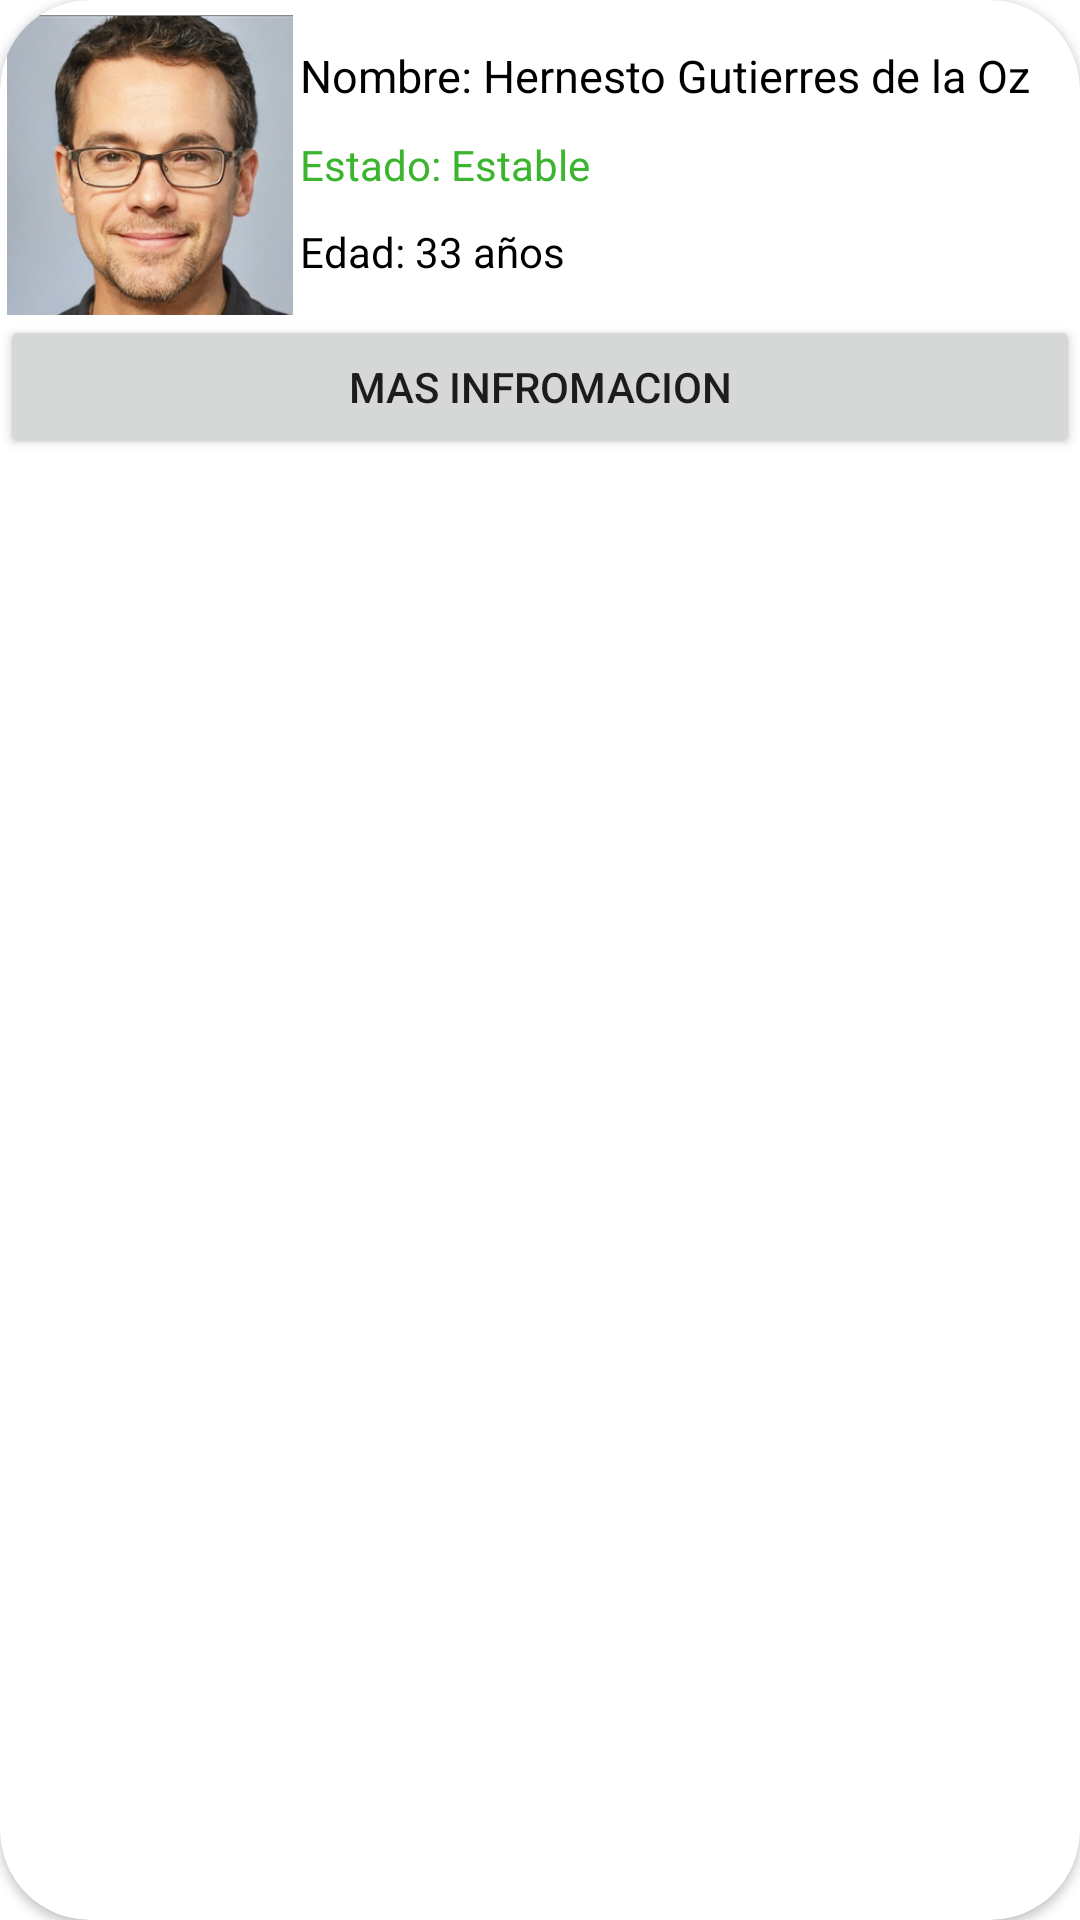

The Android layout XML behind this screen, and the referenced resources:
<!-- AndroidManifest.xml: application theme Theme.OXYCARE -->
<!-- res/layout/patient_card.xml -->
<?xml version="1.0" encoding="utf-8"?>
<androidx.cardview.widget.CardView xmlns:android="http://schemas.android.com/apk/res/android"
    android:layout_width="match_parent"
    android:layout_height="wrap_content"
    xmlns:app="http://schemas.android.com/apk/res-auto"
    app:cardCornerRadius="30dp"
    android:layout_gravity="center">
    <LinearLayout
        android:layout_width="match_parent"
        android:layout_height="wrap_content"
        android:orientation="vertical">
        <LinearLayout
            android:layout_width="match_parent"
            android:layout_height="wrap_content"
            android:orientation="horizontal"
            android:layout_marginTop="5dp">
            <ImageView
                android:id="@+id/imagenPaciente"
                android:layout_width="100dp"
                android:layout_height="100dp"
                android:src="@drawable/paciente1"/>
            <LinearLayout
                android:layout_width="match_parent"
                android:layout_height="wrap_content"
                android:orientation="vertical">
                <TextView
                    android:id="@+id/nombrePaciente"
                    android:layout_marginTop="10dp"
                    android:layout_width="match_parent"
                    android:layout_height="wrap_content"
                    android:textSize="15sp"
                    android:textColor="@color/black"
                    android:text="Nombre: Hernesto Gutierres de la Oz"/>
                <TextView
                    android:id="@+id/estadoPaciente"
                    android:layout_marginTop="10dp"
                    android:layout_width="match_parent"
                    android:layout_height="wrap_content"
                    android:text="Estado: Estable"
                    android:textColor="#3BB52D"/>
                <TextView
                    android:id="@+id/edadPaciente"
                    android:layout_marginTop="10dp"
                    android:layout_width="match_parent"
                    android:layout_height="wrap_content"
                    android:text="Edad: 33 años"
                    android:textColor="@color/black"/>
            </LinearLayout>
        </LinearLayout>
        <Button
            android:id="@+id/btnMasInfo"
            android:padding="0dp"
            android:layout_width="match_parent"
            android:layout_height="match_parent"
            android:text="Mas infromacion"/>

    </LinearLayout>


</androidx.cardview.widget.CardView>
<!-- resources referenced by this layout -->
<resources>
  <!-- drawable paciente1: png bitmap (drawable, 182286 bytes) -->
  <style name="Theme.OXYCARE" parent="Theme.MaterialComponents.DayNight.NoActionBar">
          
          <item name="colorPrimary">@color/purple_500</item>
          <item name="colorPrimaryVariant">@color/purple_700</item>
          <item name="colorOnPrimary">@color/white</item>
          
          <item name="colorSecondary">@color/teal_200</item>
          <item name="colorSecondaryVariant">@color/teal_700</item>
          <item name="colorOnSecondary">@color/black</item>
          
          <item name="android:statusBarColor" tools:targetApi="l">?attr/colorPrimaryVariant</item>
          
      </style>
  <!-- not gathered from this repository: default colours our renderer supplied (Android Studio template values) -->
  <color name="purple_500">#FF6200EE</color>
  <color name="purple_700">#FF3700B3</color>
  <color name="teal_200">#FF03DAC5</color>
  <color name="teal_700">#FF018786</color>
  <color name="black">#FF000000</color>
  <color name="white">#FFFFFFFF</color>
</resources>
